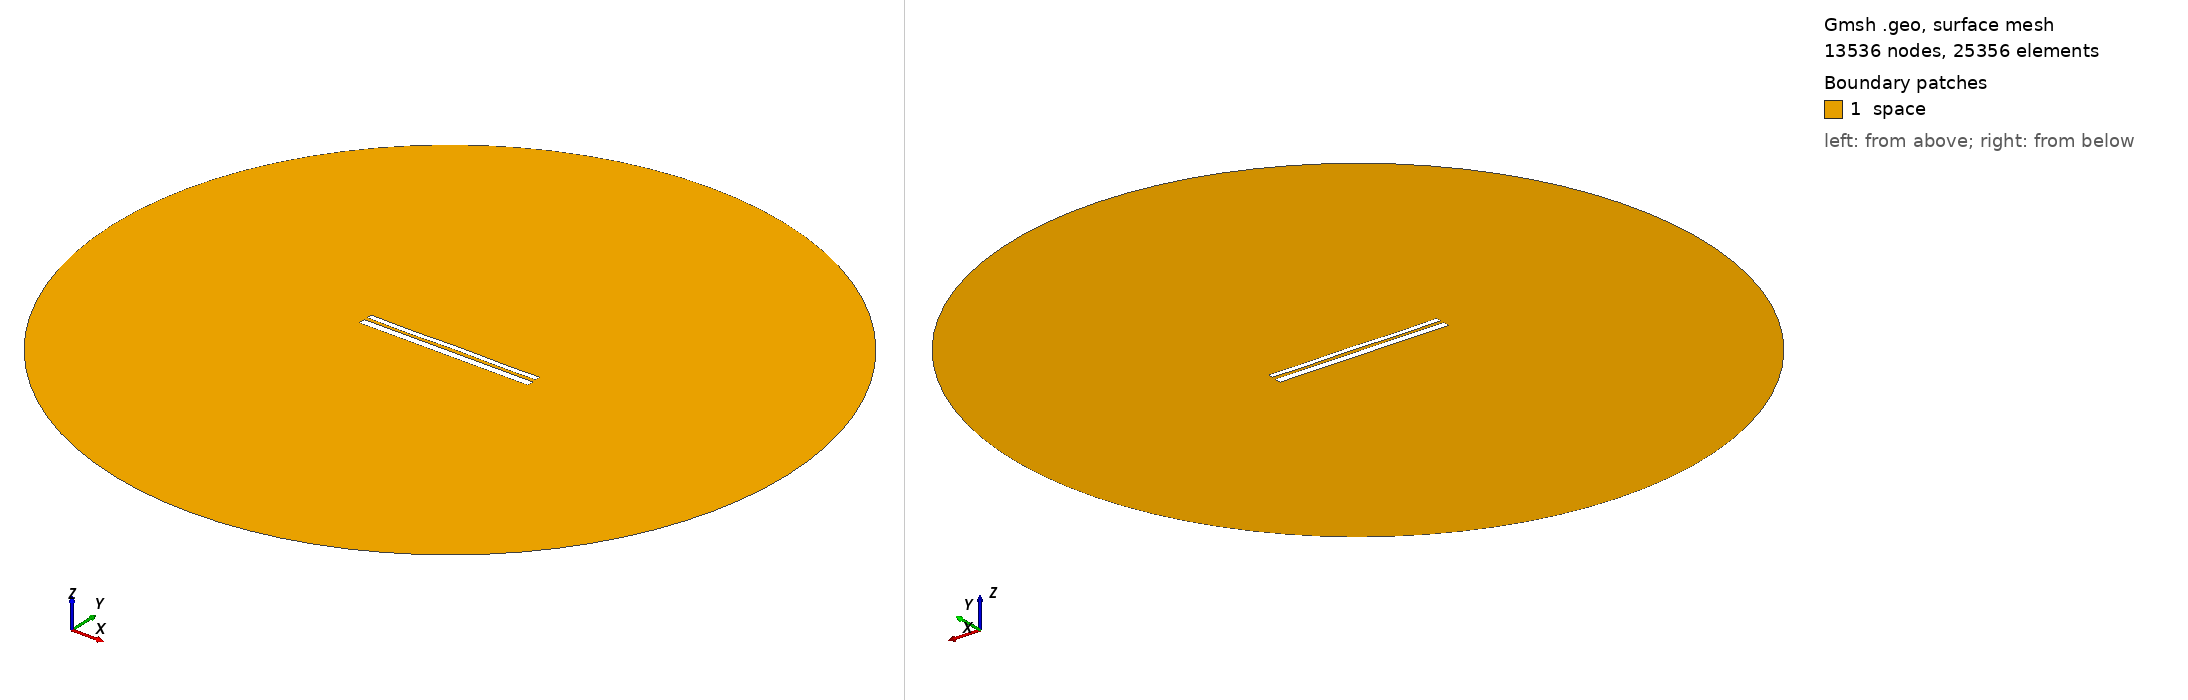

Gmsh geometry script, surface-meshed: 13536 nodes, 25356 surface elements. Boundary patches (legend numbers): 1 space. Left view from above one corner, right view from below the opposite corner. Legend entries are the model's physical surfaces. The drawing asked Gmsh for element sizes between 1% and 20% of the model's largest extent; the script's own settings can give other sizes.

=== 10306.geo (drawn) ===
//---------------------------------------
// Geometry kernel
//---------------------------------------

SetFactory("OpenCASCADE");



//---------------------------------------
// Parameters of the geometry
//---------------------------------------

// Overetch of the upper plate
overetch = 0.375;

// Distance between the plates
distance = 1.75;

// Discretization over the x axis (for the deformation)
nx = 50; 

// Length of the plate
L = 100 - overetch; 

// Number of modes
n = 4; 

// 1st mode coefficient
coeff(1) = 0.0;
beta(1) = 0.596864 * 3.1415926535 / L;

// 2nd mode coefficient
coeff(2) = 0.0;
beta(2) = 1.49418 * 3.1415926535 / L;

// 3rd mode coefficient
coeff(3) = -0.075;
beta(3) = 2.50025 * 3.1415926535 / L;

// 4th mode coefficient
coeff(4) = -0.15;
beta(4) = 3.49999 * 3.1415926535 / L;



//---------------------------------------
// Upper plate (deformed rectangle)
//---------------------------------------

// Coordiantes of the upper plate
xmin = -50;
xmax = 50 - overetch;

// Height of the upper plate
yheight = 4 - 2 * overetch;

// Indexes of the points
UpperID[] = {};
LowerID[] = {};
LeftID[] = {};
RightID[] = {};

// Point index
p = 1;

// Horizontal edges
For i In {1:nx}
    x = xmin + (i-1)*(xmax - xmin)/(nx-1);

    y_bottom = distance / 2 + overetch;
    For j In {1:n}
        C = (Cosh(beta(j)*L) + Cos(beta(j)*L)) / (Sinh(beta(j)*L) + Sin(beta(j)*L));
        y_bottom  = y_bottom + coeff(j) * (Cosh(beta(j)*(x+50)) - Cos(beta(j)*(x+50)) - C * (Sinh(beta(j)*(x+50)) - Sin(beta(j)*(x+50))));
    EndFor

    y_top = y_bottom + yheight;

    Point(p) = {x, y_top, 0, 1.0};
    UpperID[i] = p;
    p = p + 1;

    Point(p) = {x, y_bottom, 0, 1.0};
    LowerID[i] = p;
    p = p + 1;
EndFor

// Create point lists
UpperPts[] = {}; LowerPts[] = {};
For i In {1:nx}
  UpperPts[] += {UpperID[i]};
  LowerPts[] += {LowerID[i]};
EndFor

// Build splines
Spline(1) = {UpperPts[]};
Spline(2) = {LowerPts[]};
Line(3) = {LowerPts[nx-1], UpperPts[nx-1]};
Line(4) = {LowerPts[0], UpperPts[0]};

// Build the plane surface
Curve Loop(1) = {2, 3, -1, -4};
Plane Surface(1) = {1};



//---------------------------------------
// Lower plate (rectangle)
//---------------------------------------

// Vertices
Point(1001) = {-50, -1, 0, 1.0};
Point(1002) = { 50, -1, 0, 1.0};
Point(1003) = { 50,  -5, 0, 1.0};
Point(1004) = {-50,  -5, 0, 1.0};

// Edges
Line(5) = {1001, 1002};
Line(6) = {1002, 1003};
Line(7) = {1003, 1004};
Line(8) = {1004, 1001};

// Plane surface
Line Loop(2) = {5, 6, 7, 8};
Plane Surface(2) = {2}; 



//---------------------------------------
// Outer (fictious) boundary
//---------------------------------------

// Points
Point(1005) = {0, 0, 0};       // Center
Point(1006) = {200, 0, 0};     // Start point
Point(1007) = {0, 200, 0};     // 90 degrees
Point(1008) = {-200, 0, 0};    // 180 degrees
Point(1009) = {0, -200, 0};    // 270 degrees

// Circle arcs (each needs start, center, end)
Circle(9) = {1006, 1005, 1007};
Circle(10) = {1007, 1005, 1008};
Circle(11) = {1008, 1005, 1009};
Circle(12) = {1009, 1005, 1006};

// Plane surface for the entire domain
Curve Loop(3) = {9, 10, 11, 12};
Surface(3) = {3};

// Subtract the plates from the whole domain to obtain the actual domain where we want to solve the equations
BooleanDifference{ Surface{3}; Delete; }{ Surface{1}; Surface{2}; Delete; }




//---------------------------------------
// Transfinite Lines/Curves
//---------------------------------------

// Set the number of points on the boundaries
r = 7;

// Plates
Transfinite Curve {1, 2} = 50*r Using Progression 1;
Transfinite Curve {3, 4} = 2*r Using Progression 1;
Transfinite Line {5, 7} = 50*r Using Progression 1;
Transfinite Line {6, 8} = 2*r Using Progression 1;

// Outer boundary
Transfinite Line {9, 10, 11, 12} = 20 Using Progression 1;



//---------------------------------------
// Physical groups
//---------------------------------------                

// Physical curves (boundaries)
Physical Line("force_segment", 10) = {2};
Physical Line("upper_plate", 11) = {1, 3, 4};
Physical Line("lower_plate", 12) = {5, 6, 7, 8};
Physical Line("boundary", 20) = {9, 10, 11, 12};

// Physical Surfaces
Physical Surface("space", 30) = {3};



//---------------------------------------
// 6. Generate the Mesh
//---------------------------------------

// 2D mesh generation
Mesh 2;
